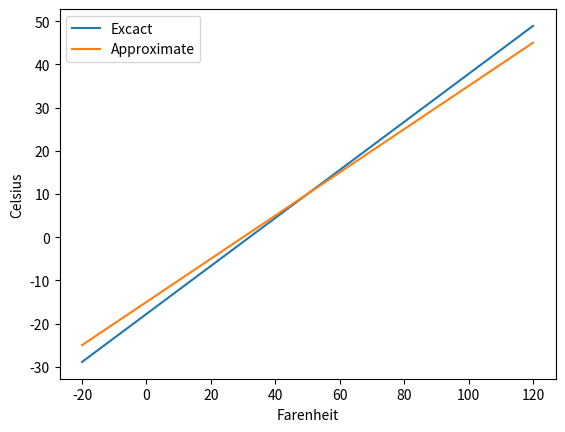

Recreate this plot in Python.
import numpy as np
import matplotlib.pyplot as plt


def exact_conv(F):
    ex=5/9.0*(F-32)
    return ex

def approx_conv(F):
    ap=0.5*(F-30)
    return ap

Flist = np.linspace(-20, 120, 141)


plt.plot(Flist, exact_conv(Flist))
plt.plot(Flist, approx_conv(Flist))
plt.xlabel('Farenheit')
plt.ylabel('Celsius')
plt.legend(['Excact', 'Approximate'])
plt.show()

"""
No running example just graphical output.
"""